Run: headless pygame with SDL's dummy video driver; simulated clock (each Clock.tick advances the game by its frame time, no real sleeping); random seed 0; keys injected as events and as key.get_pressed() state; no mouse input.
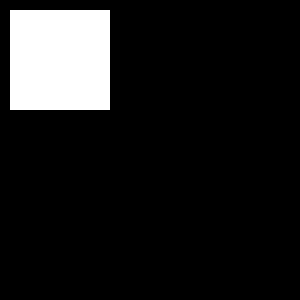
Frame 1 of 4 · flips 1–60 · no input
Frame 2 of 4 · flips 61–180 · tapped SPACE, RETURN · held RIGHT (→), D · screen unchanged from frame 1, image omitted
Frame 3 of 4 · flips 181–300 · held DOWN (↓), S · screen unchanged from frame 2, image omitted
Frame 4 of 4 · flips 301–420 · held LEFT (←), A, UP (↑), W · screen unchanged from frame 3, image omitted

The pygame program that drew these frames:

"""
Created by: Lucas Rocha

At: 25/11/2022 - 13:00
"""

import pygame
  
pygame.init()

screen = pygame.display.set_mode((300, 300)) # x - y
  
pygame.display.set_caption('Lucas Rocha')
 
background_colour = (0, 0, 0) #RGB (255, 255, 255)
  
  
clock = pygame.time.Clock()
  
running = True
while running:
    screen.fill(background_colour)
    
    for event in pygame.event.get():    
        if event.type == pygame.QUIT:
            running = False
            
    
    pygame.draw.rect(screen, (255, 255, 255), [10, 10, 100, 100], 0) #Tela, cor,[pos_x, pos_y, size_x, size_y], 0 = fill | 0 > = Linewidth 
    
    pygame.display.update()        
